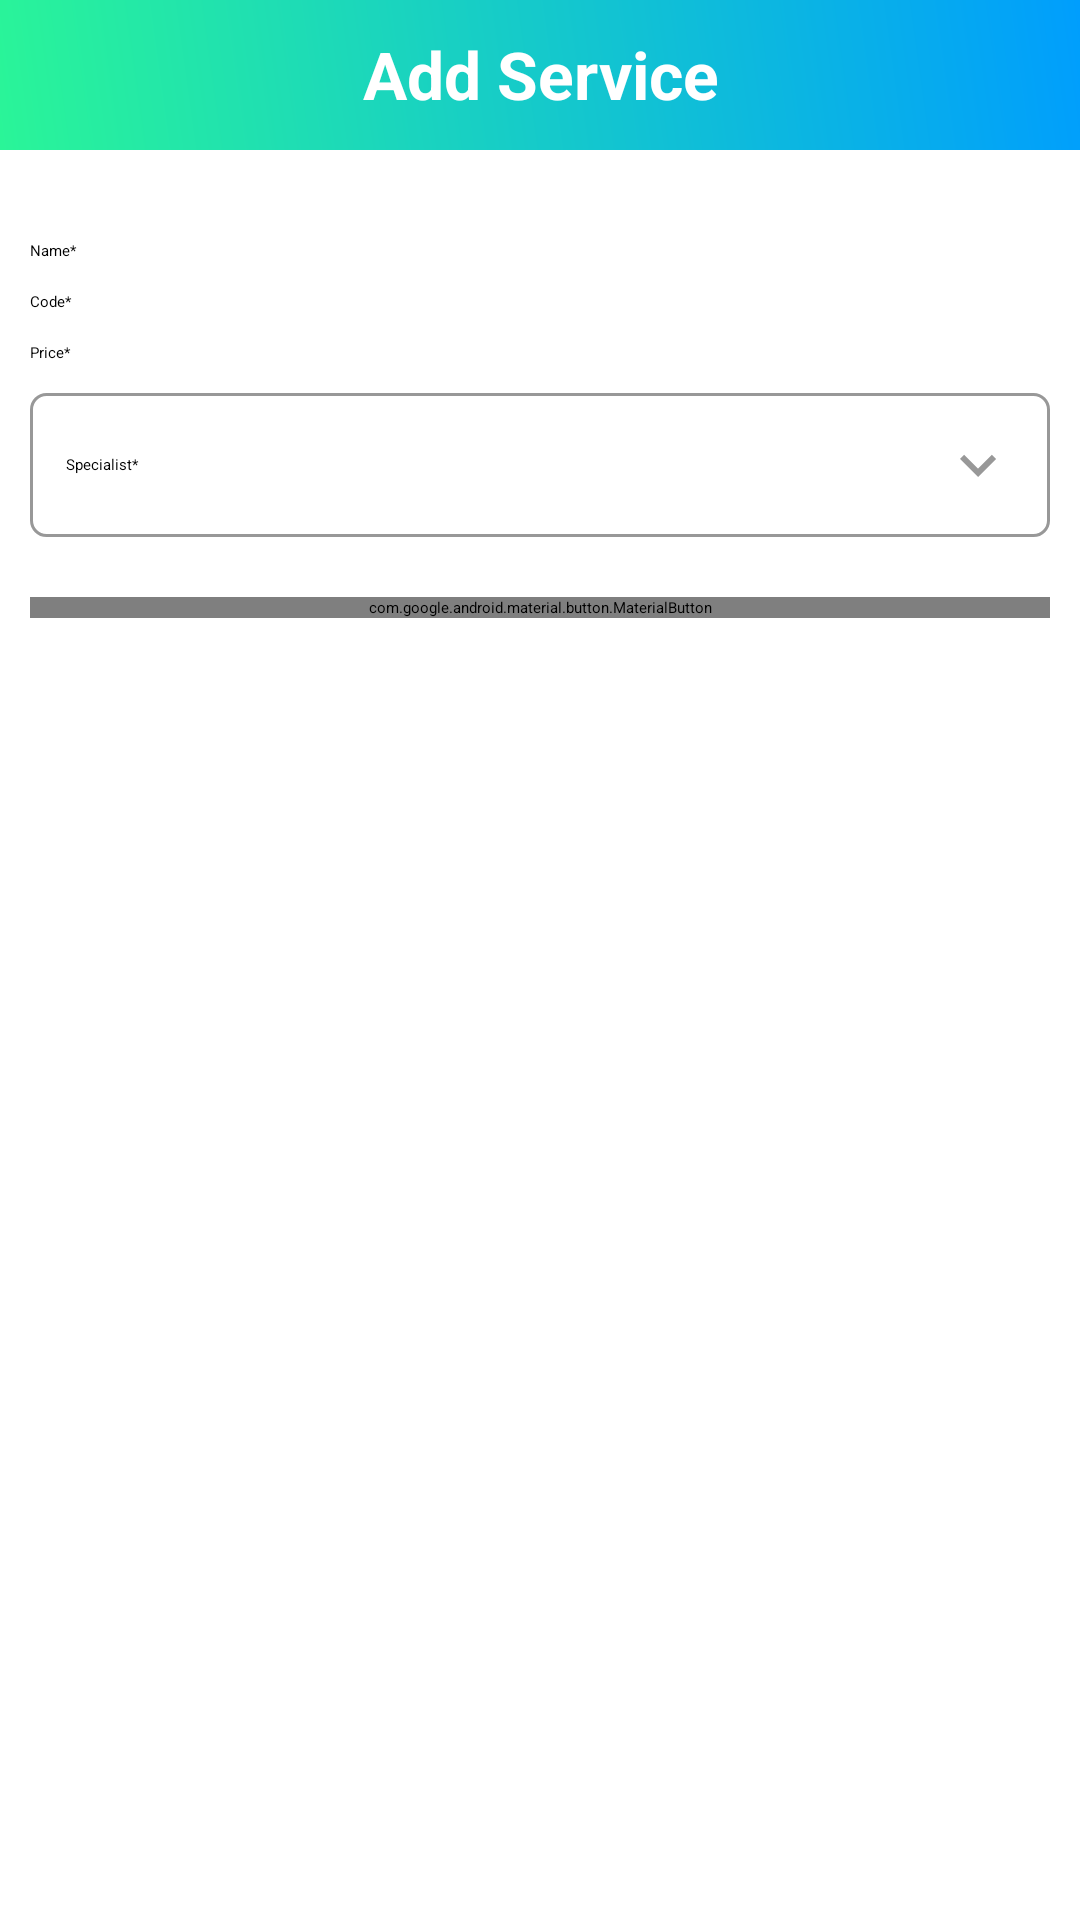

This screen was rendered from an Android layout file. Write that file and the resources it references.
<!-- AndroidManifest.xml: application theme Theme.BTL -->
<!-- res/layout/activity_add_service.xml -->
<?xml version="1.0" encoding="utf-8"?>
<androidx.constraintlayout.widget.ConstraintLayout xmlns:android="http://schemas.android.com/apk/res/android"
    xmlns:app="http://schemas.android.com/apk/res-auto"
    xmlns:tools="http://schemas.android.com/tools"
    android:layout_width="match_parent"
    android:layout_height="match_parent"
    tools:context=".Activity.AddSpecialistActivity">

    <View
        android:id="@+id/progressBarBackground"
        android:layout_width="match_parent"
        android:layout_height="match_parent"
        android:background="#42000000"
        android:translationZ="2dp"
        android:visibility="gone"
        app:layout_constraintBottom_toBottomOf="parent"
        app:layout_constraintLeft_toLeftOf="parent"
        app:layout_constraintRight_toRightOf="parent"
        app:layout_constraintTop_toTopOf="parent" />

    <ProgressBar
        android:id="@+id/progressBar"
        android:layout_width="wrap_content"
        android:layout_height="wrap_content"
        android:layout_centerInParent="true"
        android:translationZ="5dp"
        android:visibility="gone"
        app:layout_constraintBottom_toBottomOf="parent"
        app:layout_constraintLeft_toLeftOf="parent"
        app:layout_constraintRight_toRightOf="parent"
        app:layout_constraintTop_toTopOf="parent" />

    <ScrollView
        android:layout_width="match_parent"
        android:layout_height="wrap_content"
        app:layout_constraintLeft_toLeftOf="parent"
        app:layout_constraintRight_toRightOf="parent"
        app:layout_constraintTop_toTopOf="parent">

        <androidx.constraintlayout.widget.ConstraintLayout
            android:layout_width="match_parent"
            android:layout_height="wrap_content">

            <LinearLayout
                android:id="@+id/title"
                android:layout_width="match_parent"
                android:layout_height="50dp"
                android:background="@drawable/comment_gradient"
                android:orientation="horizontal"
                app:layout_constraintLeft_toLeftOf="parent"
                app:layout_constraintRight_toRightOf="parent"
                app:layout_constraintTop_toTopOf="parent">

                <ImageButton
                    android:id="@+id/btnBackArrow"
                    android:layout_width="50dp"
                    android:layout_height="50dp"
                    android:background="@null"
                    android:rotationY="180"
                    android:src="@drawable/ic_arrow_right_alt" />

                <com.google.android.material.textview.MaterialTextView
                    android:layout_width="match_parent"
                    android:layout_height="wrap_content"
                    android:layout_marginLeft="-50dp"
                    android:layout_marginTop="10dp"
                    android:gravity="center"
                    android:text="Add Service"
                    android:textColor="@color/white"
                    android:textSize="22dp"
                    android:textStyle="bold" />
            </LinearLayout>

            <EditText
                android:id="@+id/name"
                android:layout_width="match_parent"
                android:layout_height="wrap_content"
                android:layout_marginLeft="10dp"
                android:layout_marginTop="30dp"
                android:layout_marginRight="10dp"
                android:layout_marginBottom="10dp"
                android:hint="Name*"
                android:textColor="@color/black"
                app:layout_constraintTop_toBottomOf="@+id/title" />

            <EditText
                android:id="@+id/code"
                android:layout_width="match_parent"
                android:layout_height="wrap_content"
                android:layout_margin="10dp"
                android:hint="Code*"
                android:textColor="@color/black"
                app:layout_constraintTop_toBottomOf="@+id/name" />

            <EditText
                android:id="@+id/price"
                android:layout_width="match_parent"
                android:layout_height="wrap_content"
                android:layout_margin="10dp"
                android:hint="Price*"
                android:textColor="@color/black"
                app:layout_constraintTop_toBottomOf="@+id/code" />

            <TextView
                android:id="@+id/spinnerSpecialist"
                android:layout_width="match_parent"
                android:layout_height="wrap_content"
                android:layout_margin="10dp"
                android:layout_weight="1.1"
                android:background="@drawable/search_spinner_enabled"
                android:gravity="center_vertical"
                android:hint="Specialist*"
                android:padding="12dp"
                android:textColor="@color/black"
                app:drawableEndCompat="@drawable/ic_arrow_down"
                app:layout_constraintTop_toBottomOf="@id/price" />

            <com.google.android.material.button.MaterialButton
                android:id="@+id/btnSave"
                android:layout_width="match_parent"
                android:layout_height="wrap_content"
                android:layout_marginLeft="10dp"
                android:layout_marginTop="20dp"
                android:layout_marginRight="10dp"
                android:background="@drawable/comment_gradient"
                android:text="Save"
                app:backgroundTint="@null"
                app:layout_constraintLeft_toLeftOf="parent"
                app:layout_constraintRight_toRightOf="parent"
                app:layout_constraintTop_toBottomOf="@id/spinnerSpecialist" />
        </androidx.constraintlayout.widget.ConstraintLayout>
    </ScrollView>

</androidx.constraintlayout.widget.ConstraintLayout>
<!-- resources referenced by this layout -->
<resources>
  <color name="black">#FF000000</color>
  <color name="white">#FFFFFFFF</color>
  <!-- drawable comment_gradient (drawable) -->
  <?xml version="1.0" encoding="utf-8"?>
  <shape xmlns:android="http://schemas.android.com/apk/res/android"
      android:shape="rectangle">
  
      <gradient android:angle="45"
          android:endColor="#009EFD"
          android:startColor="#2AF598"
          android:type="linear" />
  </shape>
  <!-- drawable ic_arrow_down (drawable) -->
  <vector android:height="24dp" android:tint="#989898"
      android:viewportHeight="24" android:viewportWidth="24"
      android:width="24dp" xmlns:android="http://schemas.android.com/apk/res/android">
      <path android:fillColor="@android:color/white" android:pathData="M7.41,8.59L12,13.17l4.59,-4.58L18,10l-6,6 -6,-6 1.41,-1.41z"/>
  </vector>
  <!-- drawable search_spinner_enabled (drawable) -->
  <?xml version="1.0" encoding="utf-8"?>
  <shape xmlns:android="http://schemas.android.com/apk/res/android"
      android:shape="rectangle">
      <solid android:color="@android:color/white" />
      <corners android:radius="5dp" />
      <stroke android:width="1dip"
          android:color="#989898" />
  </shape>
  <style name="Theme.BTL" parent="Theme.MaterialComponents.DayNight.DarkActionBar">
          
          <item name="colorPrimary">@color/purple_200</item>
          <item name="colorPrimaryVariant">@color/purple_700</item>
          <item name="colorOnPrimary">@color/black</item>
          
          <item name="colorSecondary">@color/teal_200</item>
          <item name="colorSecondaryVariant">@color/teal_200</item>
          <item name="colorOnSecondary">@color/black</item>
          
          <item name="android:statusBarColor">?attr/colorPrimaryVariant</item>
          
      </style>
  <color name="purple_200">#FFBB86FC</color>
  <color name="purple_700">#FF3700B3</color>
  <color name="teal_200">#FF03DAC5</color>
</resources>
